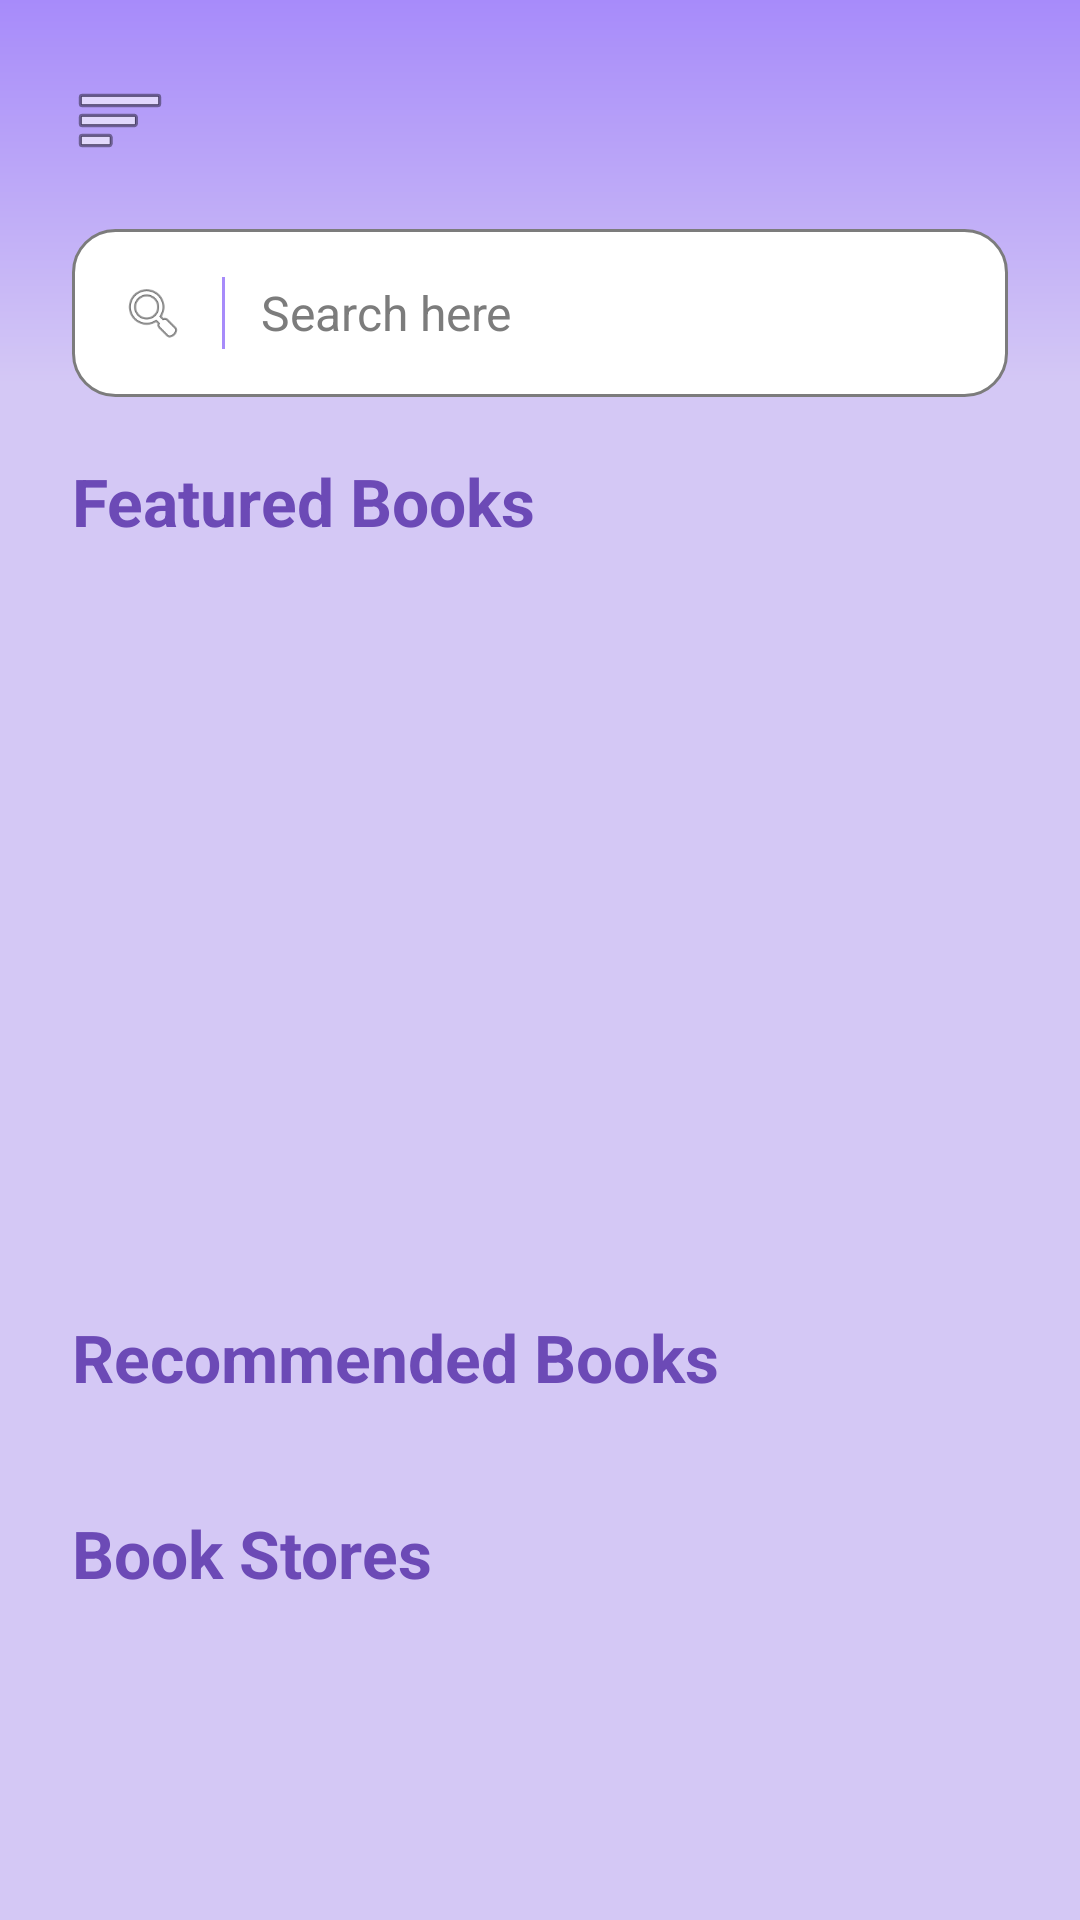

Produce the Android XML layout that renders to this screen, including the resource entries it uses.
<!-- AndroidManifest.xml: application theme Theme.MyApplication -->
<!-- res/layout/activity_home.xml -->
<?xml version="1.0" encoding="utf-8"?>
<androidx.constraintlayout.widget.ConstraintLayout
    xmlns:android="http://schemas.android.com/apk/res/android"
    xmlns:app="http://schemas.android.com/apk/res-auto"
    xmlns:tools="http://schemas.android.com/tools"
    android:id="@+id/mainLayout"
    android:layout_width="match_parent"
    android:layout_height="match_parent"
    android:background="@drawable/home_bg_gradient"
    android:padding="24dp">

    
    <ImageButton
        android:id="@+id/btnMenu"
        android:layout_width="32dp"
        android:layout_height="32dp"
        android:background="@android:color/transparent"
        android:contentDescription="Menu"
        android:src="@android:drawable/ic_menu_sort_by_size"
        app:layout_constraintStart_toStartOf="parent"
        app:layout_constraintTop_toTopOf="parent" />

    
    <TextView
        android:id="@+id/tvGreeting"
        android:layout_width="wrap_content"
        android:layout_height="wrap_content"
        android:layout_marginStart="16dp"
        android:textColor="@color/primary_dark"
        android:textSize="24sp"
        android:textStyle="bold"
        app:layout_constraintStart_toEndOf="@id/btnMenu"
        app:layout_constraintTop_toTopOf="@id/btnMenu"
        app:layout_constraintBottom_toBottomOf="@id/btnMenu" />

    
    <LinearLayout
        android:id="@+id/menuDropdown"
        android:layout_width="130dp"
        android:layout_height="wrap_content"
        android:layout_marginTop="8dp"
        android:background="@drawable/bg_hamburger"
        android:elevation="8dp"
        android:orientation="vertical"
        android:padding="12dp"
        android:visibility="gone"
        app:layout_constraintStart_toStartOf="@id/btnMenu"
        app:layout_constraintTop_toBottomOf="@id/btnMenu">

        <TextView
            android:id="@+id/menuHome"
            style="@style/Heading3"
            android:layout_width="match_parent"
            android:layout_height="wrap_content"
            android:gravity="center"
            android:paddingVertical="8dp"
            android:text="Home"
            android:textColor="@color/primary_dark"
            android:background="@color/primary_light"
            />

        <View
            android:layout_width="match_parent"
            android:layout_height="1dp"
            android:background="@color/primary_dark" />

        <TextView
            android:id="@+id/menuBooks"
            style="@style/Heading3"
            android:layout_width="match_parent"
            android:layout_height="wrap_content"
            android:gravity="center"
            android:paddingVertical="8dp"
            android:text="Books"
            android:textColor="@color/primary_dark"
            android:background="@color/primary_light"/>

        <View
            android:layout_width="match_parent"
            android:layout_height="1dp"
            android:background="@color/primary_dark" />

        <TextView
            android:id="@+id/menuStores"
            style="@style/Heading3"
            android:layout_width="match_parent"
            android:layout_height="wrap_content"
            android:gravity="center"
            android:paddingVertical="8dp"
            android:text="Stores"
            android:textColor="@color/primary_dark"
            android:background="@color/primary_light"/>

        <View
            android:layout_width="match_parent"
            android:layout_height="1dp"
            android:background="@color/primary_dark" />

        <TextView
            android:id="@+id/menuLogout"
            style="@style/Heading3"
            android:layout_width="match_parent"
            android:layout_height="wrap_content"
            android:gravity="center"
            android:paddingVertical="8dp"
            android:text="Log Out"
            android:textColor="@color/primary_dark"
            android:background="@color/primary_light"/>
    </LinearLayout>

    
    <LinearLayout
        android:id="@+id/searchBar"
        android:layout_width="0dp"
        android:layout_height="56dp"
        android:layout_marginTop="20dp"
        android:background="@drawable/bg_input"
        android:gravity="center_vertical"
        android:orientation="horizontal"
        android:paddingHorizontal="16dp"
        app:layout_constraintTop_toBottomOf="@id/tvGreeting"
        app:layout_constraintStart_toStartOf="parent"
        app:layout_constraintEnd_toEndOf="parent">

        <ImageView
            android:id="@+id/imgSearch"
            android:layout_width="22dp"
            android:layout_height="22dp"
            android:src="@android:drawable/ic_menu_search"
            app:tint="@color/primary_dark" />

        <View
            android:layout_width="1dp"
            android:layout_height="24dp"
            android:layout_marginStart="12dp"
            android:layout_marginEnd="12dp"
            android:background="@color/primary_light" />

        <EditText
            android:id="@+id/etSearch"
            android:layout_width="0dp"
            android:layout_height="wrap_content"
            android:layout_weight="1"
            android:background="@android:color/transparent"
            android:hint="Search here"
            android:inputType="text"
            android:textColor="@color/primary_dark"
            android:textColorHint="@color/dark_gray"
            android:textSize="16sp" />
    </LinearLayout>

    
    <androidx.core.widget.NestedScrollView
        android:id="@+id/scrollContent"
        android:layout_width="0dp"
        android:layout_height="0dp"
        android:layout_marginTop="20dp"
        android:fillViewport="true"
        app:layout_constraintTop_toBottomOf="@id/searchBar"
        app:layout_constraintBottom_toBottomOf="parent"
        app:layout_constraintStart_toStartOf="parent"
        app:layout_constraintEnd_toEndOf="parent">

        <LinearLayout
            android:layout_width="match_parent"
            android:layout_height="wrap_content"
            android:orientation="vertical">

            
            <TextView
                android:id="@+id/tvFeatured"
                android:layout_width="wrap_content"
                android:layout_height="wrap_content"
                android:text="Featured Books"
                android:textColor="@color/primary"
                android:textSize="22sp"
                android:textStyle="bold"
                tools:ignore="HardcodedText" />

            <androidx.recyclerview.widget.RecyclerView
                android:id="@+id/rvFeatured"
                android:layout_width="match_parent"
                android:layout_height="220dp"
                android:layout_marginTop="12dp"
                android:nestedScrollingEnabled="false" />

            
            <TextView
                android:id="@+id/tvRecommended"
                android:layout_width="wrap_content"
                android:layout_height="wrap_content"
                android:layout_marginTop="24dp"
                android:text="Recommended Books"
                android:textColor="@color/primary"
                android:textSize="22sp"
                android:textStyle="bold" />

            <androidx.recyclerview.widget.RecyclerView
                android:id="@+id/rvRecommended"
                android:layout_width="match_parent"
                android:layout_height="wrap_content"
                android:layout_marginTop="12dp"
                android:nestedScrollingEnabled="false" />

            
            <TextView
                android:id="@+id/tvStores"
                android:layout_width="wrap_content"
                android:layout_height="wrap_content"
                android:layout_marginTop="24dp"
                android:text="Book Stores"
                android:textColor="@color/primary"
                android:textSize="22sp"
                android:textStyle="bold" />

            <androidx.recyclerview.widget.RecyclerView
                android:id="@+id/rvStores"
                android:layout_width="match_parent"
                android:layout_height="220dp"
                android:layout_marginTop="12dp"
                android:nestedScrollingEnabled="false" />

        </LinearLayout>

    </androidx.core.widget.NestedScrollView>
</androidx.constraintlayout.widget.ConstraintLayout>
<!-- resources referenced by this layout -->
<resources>
  <color name="dark_gray">#7C7C7C</color>
  <color name="primary">#6C4AB6</color>
  <color name="primary_dark">#4C2A85</color>
  <color name="primary_light">#A78BFA</color>
  <!-- drawable bg_hamburger (drawable) -->
  <?xml version="1.0" encoding="utf-8"?>
  <shape xmlns:android="http://schemas.android.com/apk/res/android">
      <solid android:color="#804C2A85"/>
      <corners android:radius="14dp"/>
      <stroke
          android:width="1dp"
          android:color="@color/primary_dark"/>
  </shape>
  <!-- drawable bg_input (drawable) -->
  <?xml version="1.0" encoding="utf-8"?>
  <shape xmlns:android="http://schemas.android.com/apk/res/android">
      <solid android:color="@color/white"/>
      <corners android:radius="14dp"/>
      <stroke
          android:width="1dp"
          android:color="@color/dark_gray"/>
  </shape>
  <!-- drawable home_bg_gradient (drawable) -->
  <?xml version="1.0" encoding="utf-8"?>
  <shape xmlns:android="http://schemas.android.com/apk/res/android">
  
      <gradient
          android:type="linear"
          android:angle="270"
          android:startColor="@color/primary_light"
          android:centerColor="#D4C8F5"
          android:centerY='0.2'
          android:endColor="#D4C8F5" />
  
      <corners android:radius="0dp"/>
  
  </shape>
  <style name="Heading3">
          <item name="android:textSize">20sp</item>
          <item name="android:textStyle">bold</item>
          <item name="android:textColor">@color/text_primary</item>
      </style>
  <color name="white">#FFFFFF</color>
  <color name="text_primary">#1C1C1E</color>
</resources>
